The GitHub repository catherinedaou/Classifying-PET-Bottles contains a labelled image folder "Classifying-PET-Bottles" with 6 categories: bottle 1000 ml, bottle 1500 ml, bottle 2000 ml, bottle 250 ml, bottle 330 ml, bottle 500 ml. Examples follow, each with its label.

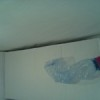
Label: bottle 500 ml

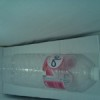
Label: bottle 500 ml

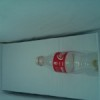
Label: bottle 330 ml

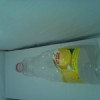
Label: bottle 1000 ml

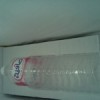
Label: bottle 1500 ml

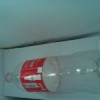
Label: bottle 1500 ml
